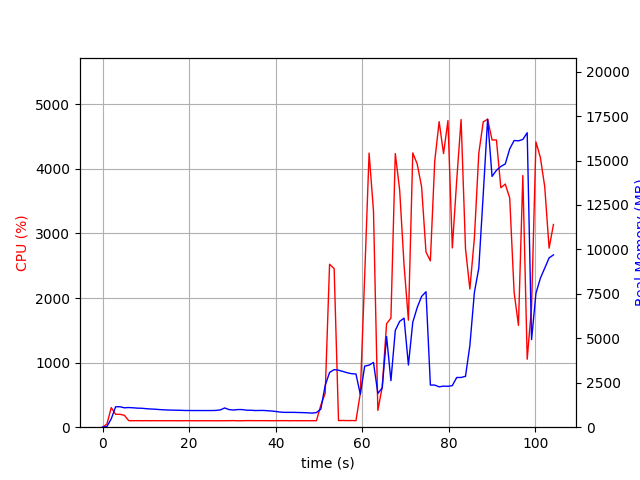

The file beside this chart, header and first rows:
elapsed_time, nproc, cpu, mem_real, mem_virtual
3.9577484130859375e-05, 1, 0.0, 9.922, 3192
1.007, 1, 47.7, 38.31, 608.9
2.014, 1, 303.7, 471.3, 4415
3.021, 1, 199.6, 1148, 5177
4.029, 1, 199.5, 1150, 5177
5.036, 1, 184.7, 1091, 5177
6.043, 1, 101.3, 1105, 5177
7.05, 1, 100.3, 1091, 5177
8.058, 1, 101.2, 1072, 5177
9.065, 1, 100.3, 1065, 5177
10.07, 1, 101.4, 1042, 5177
11.08, 1, 100.3, 1024, 5177
12.09, 1, 101.1, 1013, 5177
13.1, 1, 100.1, 992.9, 5177
14.1, 1, 100.2, 978.7, 5177
15.11, 1, 100.2, 965.4, 5177
16.12, 1, 100.1, 961.2, 5177
17.13, 1, 100.1, 953.1, 5177
18.14, 1, 99.1, 949.2, 5177
19.15, 1, 101.2, 939.3, 5177
20.16, 1, 100.1, 939.3, 5177
21.17, 1, 100.1, 937.1, 5177
22.17, 1, 99.2, 937.1, 5177
23.18, 1, 100.1, 937.1, 5177
24.19, 1, 100.2, 937.1, 5177
25.2, 1, 100.2, 937.1, 5177
26.21, 1, 99.1, 944, 5177
27.22, 1, 100.1, 972, 5225
28.23, 1, 100.0, 1083, 5225
29.24, 1, 101.1, 990.4, 5393
30.25, 1, 102.0, 966.3, 5393
31.26, 1, 99.0, 992, 5393
32.27, 1, 100.0, 990.9, 5393
33.28, 1, 102.0, 956.8, 5393
34.29, 1, 102.0, 953.3, 5393
35.3, 1, 101.0, 936.2, 5393
36.31, 1, 101.1, 942.4, 5393
37.32, 1, 101.1, 940.7, 5393
38.32, 1, 101.0, 922.6, 5393
39.33, 1, 100.0, 904.9, 5393
40.34, 1, 101.0, 873.5, 5393
41.35, 1, 101.1, 843.3, 5393
42.36, 1, 101.2, 833, 5393
43.37, 1, 99.0, 836, 5393
44.38, 1, 101.0, 833.8, 5393
45.39, 1, 100.1, 824.7, 5393
46.4, 1, 100.0, 819.6, 5393
47.41, 1, 100.1, 809.8, 5393
48.42, 1, 100.2, 793, 5393
49.43, 1, 101.0, 824.4, 5393
50.44, 1, 340.8, 1016, 5528
51.45, 1, 526.4, 2354, 12186
52.46, 1, 2523, 3080, 12186
53.52, 1, 2456, 3238, 12356
54.52, 1, 102.3, 3206, 12356
55.53, 1, 104.1, 3136, 12356
56.54, 1, 102.2, 3062, 12356
57.55, 1, 103.2, 3010, 12356
58.55, 1, 101.3, 2993, 12356
59.56, 1, 525.4, 1850, 12359
... 44 more rows
